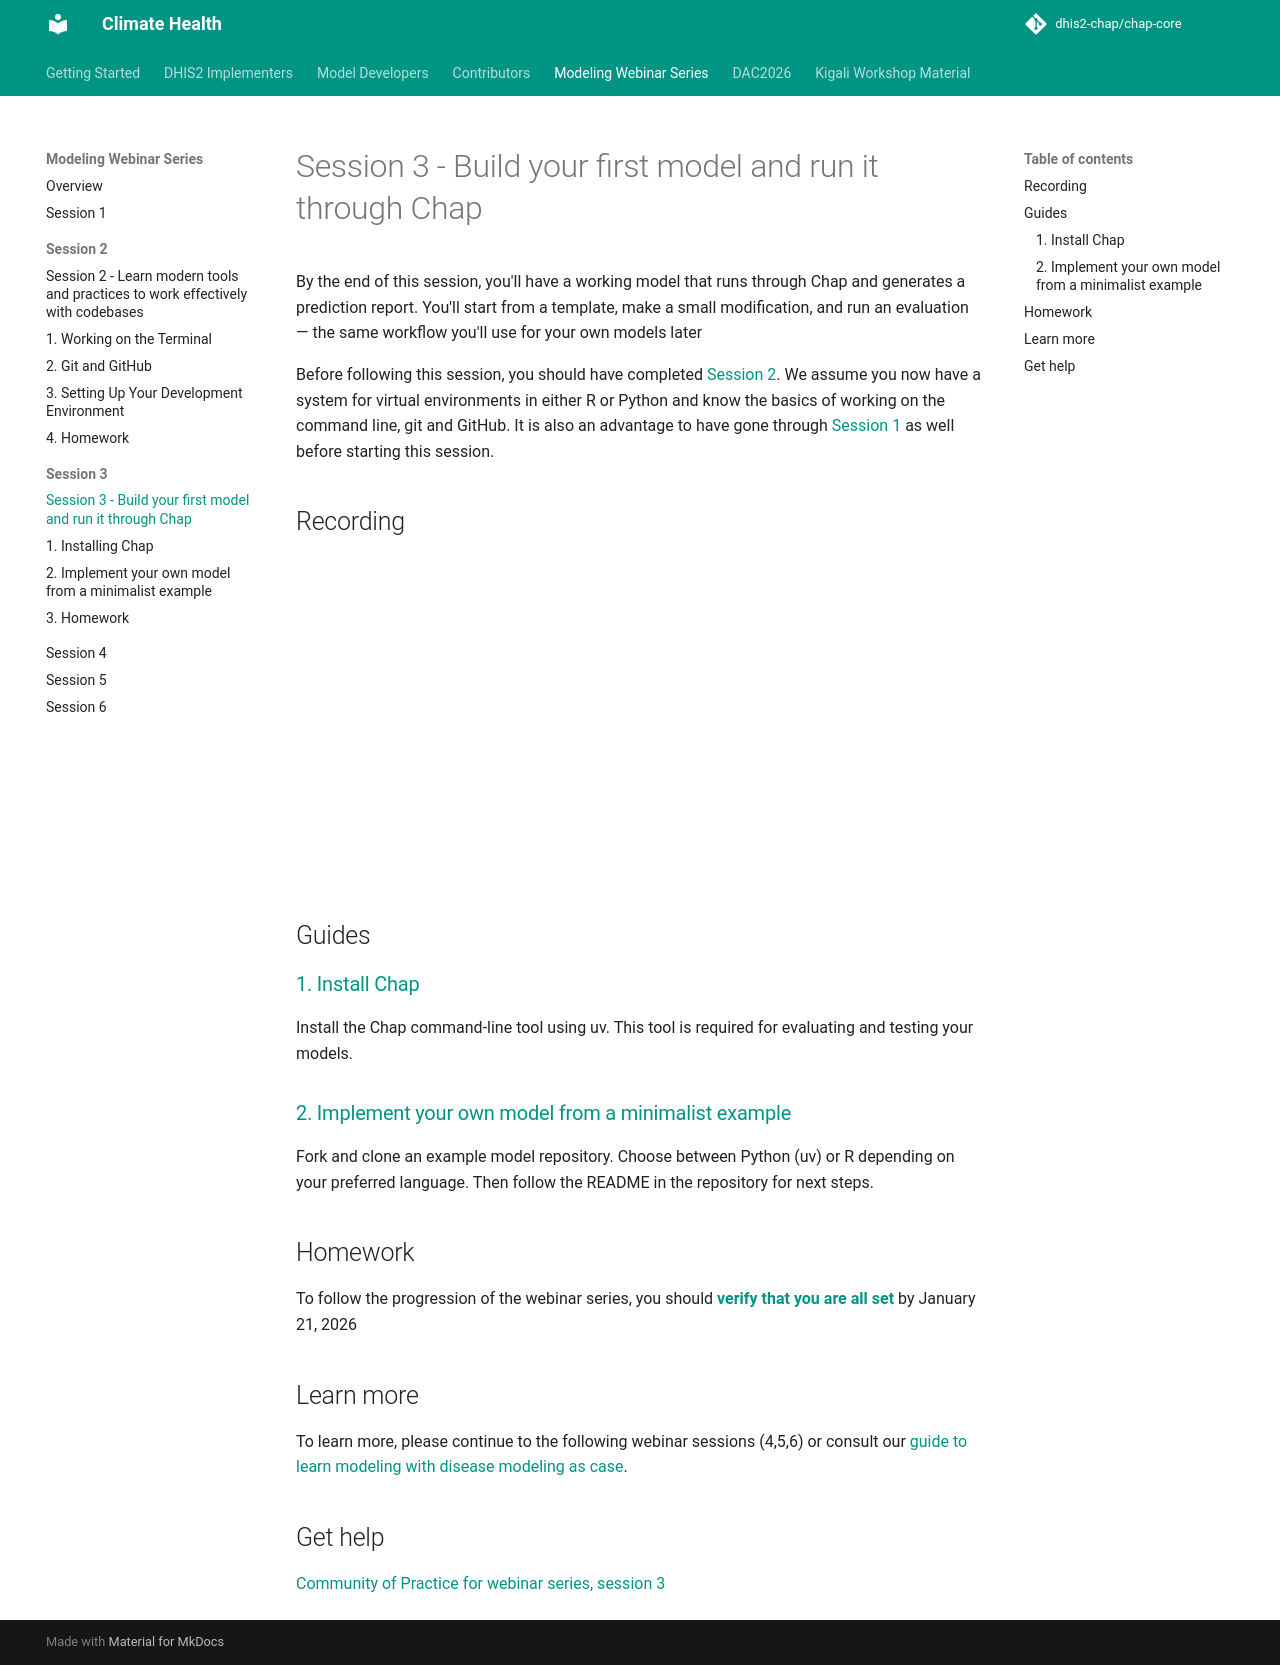

repository: dhis2-chap/chap-core · page: kigali-workshop/kigali-webinar-series/session-3/index.html · generator: mkdocs

# Session 3 - Build your first model and run it through Chap

By the end of this session, you'll have a working model that runs through Chap and generates a prediction report. You'll start from a template, make a small modification, and run an evaluation — the same workflow you'll use for your own models later

Before following this session, you should have completed [Session 2](../session-2/index.md). We assume you now have a system for virtual environments in either R or Python and know the basics of working on the command line, git and GitHub. It is also an advantage to have gone through [Session 1](../session-1/index.md) as well before starting this session.

## Recording

<iframe width="560" height="315" src="https://www.youtube.com/embed/D8evvY3jTk4?si=8Y2w-DYgHzwGH1CI" title="YouTube video player" frameborder="0" allow="accelerometer; autoplay; clipboard-write; encrypted-media; gyroscope; picture-in-picture; web-share" referrerpolicy="strict-origin-when-cross-origin" allowfullscreen></iframe>

## Guides

### [1. Install Chap](install-chap.md)

Install the Chap command-line tool using uv. This tool is required for evaluating and testing your models.

### [2. Implement your own model from a minimalist example](fork-example.md)

Fork and clone an example model repository. Choose between Python (uv) or R depending on your preferred language. Then follow the README in the repository for next steps.

## Homework

To follow the progression of the webinar series, you should **[verify that you are all set](homework.md)** by January 21, 2026

## Learn more
To learn more, please continue to the following webinar sessions (4,5,6) or consult our [guide to learn modeling with disease modeling as case](https://chap.dhis2.org/chap-modeling-platform/external_models/learn_modelling/). 
## Get help

[Community of Practice for webinar series, session 3](https://community.dhis2.org/c/development/chap/84)
